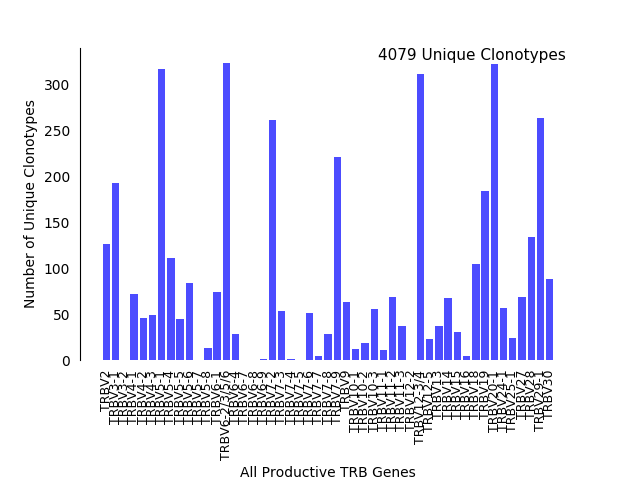

The file beside this chart, header and first rows:
v_hit, Count
TRBV10-1, 12
TRBV10-2, 19
TRBV10-3, 55
TRBV11-1, 11
TRBV11-2, 68
TRBV11-3, 37
TRBV12-2, 0
TRBV12-3/4, 311
TRBV12-5, 23
TRBV13, 37
TRBV14, 67
TRBV15, 30
TRBV16, 4
TRBV18, 104
TRBV19, 184
TRBV2, 126
TRBV20-1, 322
TRBV24-1, 56
TRBV25-1, 24
TRBV27, 68
TRBV28, 134
TRBV29-1, 263
TRBV3-1, 192
TRBV3-2, 0
TRBV30, 88
TRBV4-1, 72
TRBV4-2, 46
TRBV4-3, 49
TRBV5-1, 316
TRBV5-4, 111
TRBV5-5, 45
TRBV5-6, 84
TRBV5-7, 0
TRBV5-8, 13
TRBV6-1, 74
TRBV6-2/3/5/6, 323
TRBV6-4, 28
TRBV6-7, 0
TRBV6-8, 0
TRBV6-9, 1
TRBV7-2, 261
TRBV7-3, 53
TRBV7-4, 1
TRBV7-5, 0
TRBV7-6, 51
TRBV7-7, 4
TRBV7-8, 28
TRBV7-9, 221
TRBV9, 63
Total, 4079
